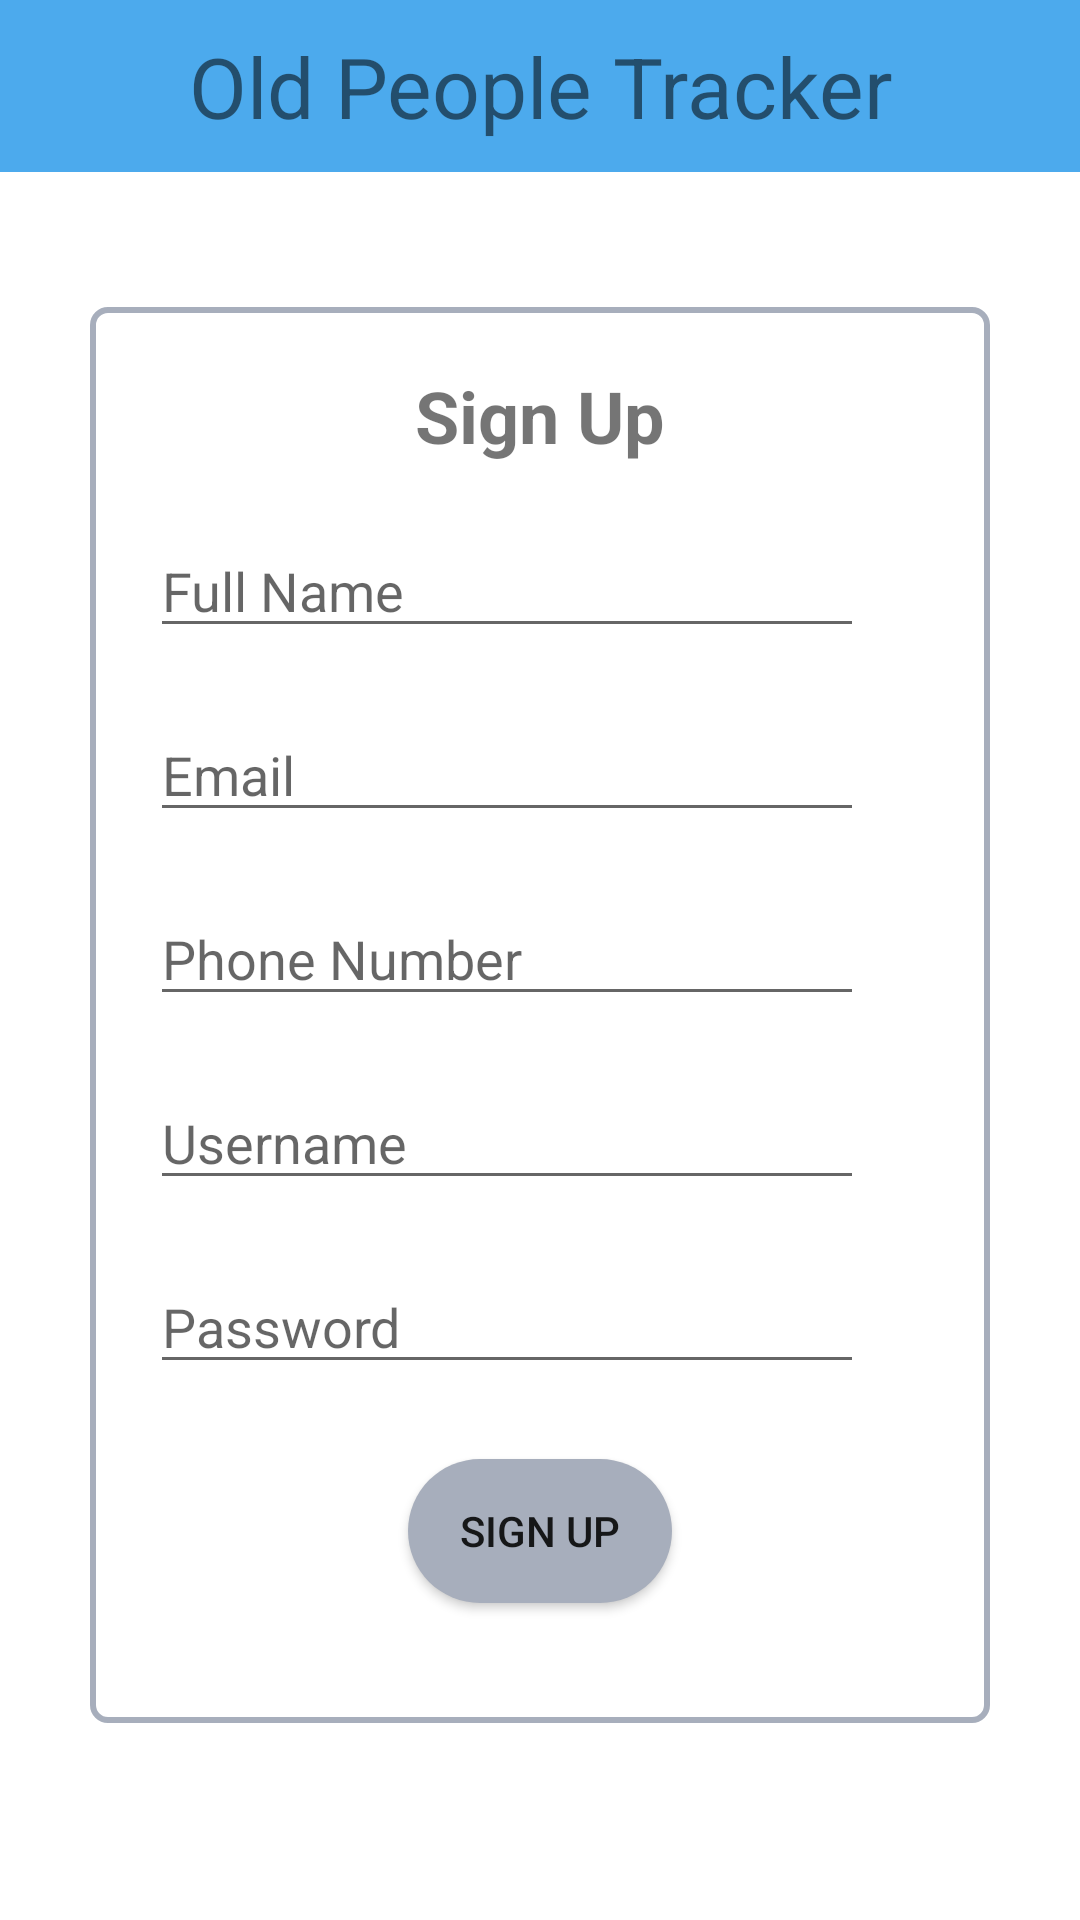

Produce the Android XML layout that renders to this screen, including the resource entries it uses.
<!-- AndroidManifest.xml: application theme AppTheme -->
<!-- res/layout/activity_sign_up.xml -->
<?xml version="1.0" encoding="utf-8"?>
<androidx.constraintlayout.widget.ConstraintLayout xmlns:android="http://schemas.android.com/apk/res/android"
    xmlns:app="http://schemas.android.com/apk/res-auto"
    xmlns:tools="http://schemas.android.com/tools"
    android:layout_width="match_parent"
    android:layout_height="match_parent"
    tools:context=".SignUp">

    <TextView
        android:id="@+id/signUpHeader"
        android:layout_width="match_parent"
        android:layout_height="wrap_content"
        android:background="@color/colorPrimary"
        android:text="@string/appName"
        android:textAlignment="center"
        app:layout_constraintTop_toTopOf="parent"
        android:textSize="28sp"
        android:paddingTop="10sp"
        android:paddingBottom="10sp"
        />

    <LinearLayout
        android:layout_width="match_parent"
        android:layout_height="wrap_content"
        android:layout_marginStart="30dp"
        android:layout_marginEnd="30dp"
        android:background="@drawable/login_box"
        android:orientation="vertical"
        android:gravity="center_horizontal"
        android:layout_marginTop="45dp"
        app:layout_constraintTop_toBottomOf="@+id/signUpHeader">

        <TextView
            android:id="@+id/signUp"
            android:layout_width="wrap_content"
            android:layout_height="wrap_content"
            android:layout_marginTop="20dp"
            android:text="@string/signUp"
            android:textSize="24sp"

            android:textStyle="bold"
            />

        <EditText
            android:id="@+id/fullNameSignUp"
            android:hint="@string/fullName"
            android:layout_width="238dp"
            android:layout_height="wrap_content"
            android:layout_gravity="start"
            android:layout_marginStart="20dp"
            android:layout_marginTop="20dp"
        />
        <EditText
            android:id="@+id/emailSignUp"
            android:hint="@string/hintEmail"
            android:layout_width="238dp"
            android:layout_height="wrap_content"
            android:layout_gravity="start"
            android:layout_marginStart="20dp"
            android:layout_marginTop="20dp"
            />
        <EditText
            android:id="@+id/phoneNumSignUp"
            android:hint="@string/hintPhoneNumber"
            android:layout_width="238dp"
            android:layout_height="wrap_content"
            android:layout_gravity="start"
            android:layout_marginStart="20dp"
            android:layout_marginTop="20dp"
            />

        <EditText
            android:id="@+id/usernameSignUp"
            android:hint="@string/loginUsernameHint"
            android:layout_width="238dp"
            android:layout_height="wrap_content"
            android:layout_gravity="start"
            android:layout_marginStart="20dp"
            android:layout_marginTop="20dp"
            />

        <EditText
            android:id="@+id/passwordSignUp"
            android:hint="@string/loginPasswordHint"
            android:layout_width="238dp"
            android:layout_height="wrap_content"
            android:layout_gravity="start"
            android:layout_marginStart="20dp"
            android:layout_marginTop="20dp"
            />
        <Button
            android:id="@+id/signUpButton"
            android:layout_width="wrap_content"
            android:layout_height="wrap_content"
            android:background="@drawable/btn_rounded"
            android:layout_marginTop="25dp"
            android:layout_marginBottom="40dp"
            android:text="@string/signUp"


            />



    </LinearLayout>







</androidx.constraintlayout.widget.ConstraintLayout>
<!-- resources referenced by this layout -->
<resources>
  <color name="colorPrimary">#4caaed</color>
  <!-- drawable btn_rounded (drawable) -->
  <?xml version="1.0" encoding="utf-8"?>
  <shape android:shape="rectangle"
      xmlns:android="http://schemas.android.com/apk/res/android">
  
      <solid android:color="@color/grayish" />
      <corners android:radius="40dp" />
  
  </shape>
  <!-- drawable login_box (drawable) -->
  <?xml version="1.0" encoding="UTF-8"?>
  <shape xmlns:android="http://schemas.android.com/apk/res/android" android:id="@+id/listview_background_shape">
      <stroke android:width="2dp" android:color="@color/grayish" />
      <corners android:radius="5dp" />
  
  </shape>
  <string name="appName">Old People Tracker</string>
  <string name="fullName">Full Name</string>
  <string name="hintEmail">Email</string>
  <string name="hintPhoneNumber">Phone Number</string>
  <string name="loginPasswordHint">Password</string>
  <string name="loginUsernameHint">Username</string>
  <string name="signUp">Sign Up</string>
  <style name="AppTheme" parent="Theme.MaterialComponents.Light.NoActionBar">
          
          <item name="colorPrimary">@color/colorPrimary</item>
          <item name="colorPrimaryDark">@color/colorPrimaryDark</item>
          <item name="colorAccent">@color/colorAccent</item>
  
          
  
      </style>
  <color name="grayish">#A7AEBC</color>
  <color name="colorPrimaryDark">#70968F</color>
  <color name="colorAccent">#000</color>
</resources>
